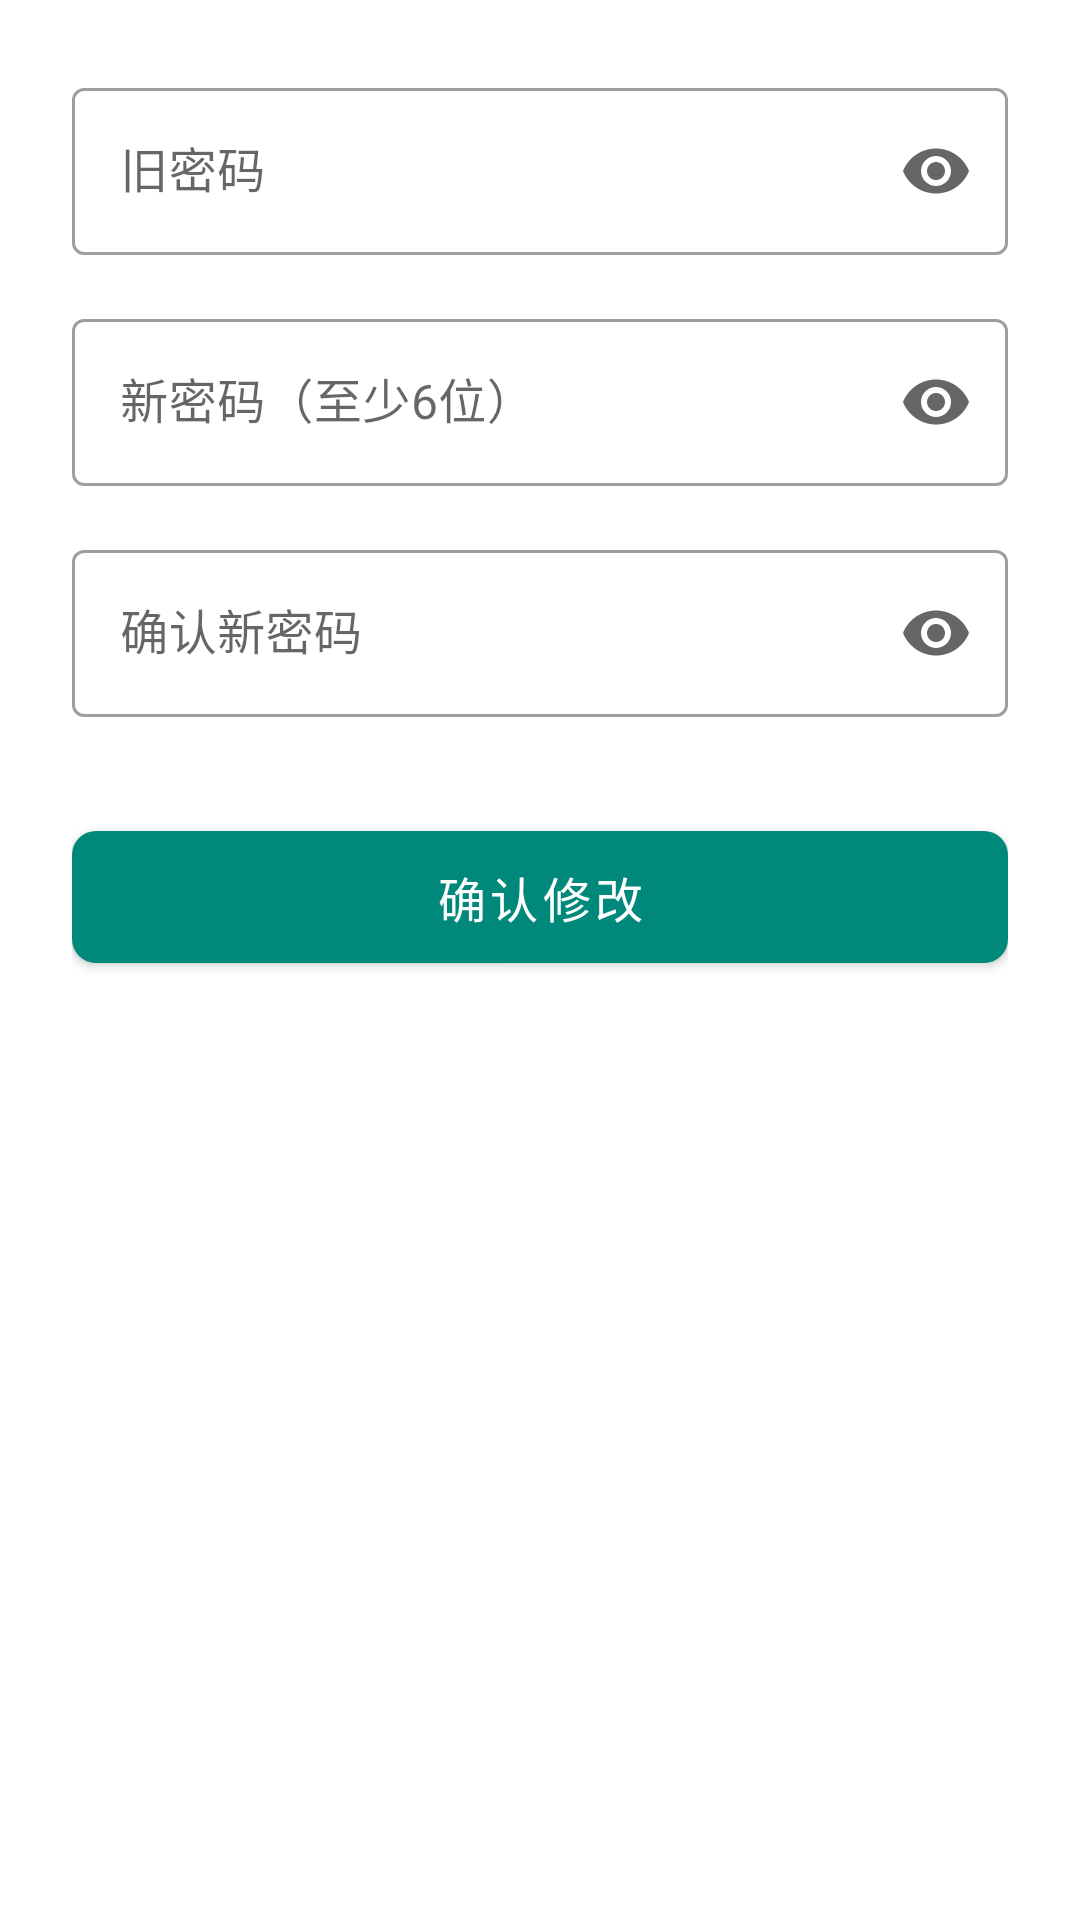

This screen was rendered from an Android layout file. Write that file and the resources it references.
<!-- AndroidManifest.xml: application theme Theme.MedicationGuide -->
<!-- res/layout/activity_change_password.xml -->
<?xml version="1.0" encoding="utf-8"?>
<ScrollView
    xmlns:android="http://schemas.android.com/apk/res/android"
    xmlns:app="http://schemas.android.com/apk/res-auto"
    android:layout_width="match_parent"
    android:layout_height="match_parent"
    android:background="@color/white">

    <LinearLayout
        android:layout_width="match_parent"
        android:layout_height="wrap_content"
        android:orientation="vertical"
        android:padding="24dp">

        <com.google.android.material.textfield.TextInputLayout
            style="@style/Widget.MaterialComponents.TextInputLayout.OutlinedBox"
            android:layout_width="match_parent"
            android:layout_height="wrap_content"
            android:hint="旧密码"
            app:endIconMode="password_toggle">

            <com.google.android.material.textfield.TextInputEditText
                android:id="@+id/etOldPassword"
                android:layout_width="match_parent"
                android:layout_height="wrap_content"
                android:inputType="textPassword" />
        </com.google.android.material.textfield.TextInputLayout>

        <com.google.android.material.textfield.TextInputLayout
            style="@style/Widget.MaterialComponents.TextInputLayout.OutlinedBox"
            android:layout_width="match_parent"
            android:layout_height="wrap_content"
            android:layout_marginTop="16dp"
            android:hint="新密码（至少6位）"
            app:endIconMode="password_toggle">

            <com.google.android.material.textfield.TextInputEditText
                android:id="@+id/etNewPassword"
                android:layout_width="match_parent"
                android:layout_height="wrap_content"
                android:inputType="textPassword" />
        </com.google.android.material.textfield.TextInputLayout>

        <com.google.android.material.textfield.TextInputLayout
            style="@style/Widget.MaterialComponents.TextInputLayout.OutlinedBox"
            android:layout_width="match_parent"
            android:layout_height="wrap_content"
            android:layout_marginTop="16dp"
            android:hint="确认新密码"
            app:endIconMode="password_toggle">

            <com.google.android.material.textfield.TextInputEditText
                android:id="@+id/etConfirmPassword"
                android:layout_width="match_parent"
                android:layout_height="wrap_content"
                android:inputType="textPassword" />
        </com.google.android.material.textfield.TextInputLayout>

        <com.google.android.material.button.MaterialButton
            android:id="@+id/btnChangePassword"
            android:layout_width="match_parent"
            android:layout_height="56dp"
            android:layout_marginTop="32dp"
            android:text="确认修改"
            android:textSize="16sp"
            app:cornerRadius="8dp" />

    </LinearLayout>
</ScrollView>
<!-- resources referenced by this layout -->
<resources>
  <color name="white">#FFFFFF</color>
  <style name="Theme.MedicationGuide" parent="Theme.MaterialComponents.Light.DarkActionBar">
          <item name="colorPrimary">@color/primary</item>
          <item name="colorPrimaryDark">@color/primary_dark</item>
          <item name="colorAccent">@color/accent</item>
          <item name="android:statusBarColor">@color/primary_dark</item>
          <item name="android:windowBackground">@color/background</item>
          <item name="android:textColorPrimary">@color/text_primary</item>
          <item name="android:textColorSecondary">@color/text_secondary</item>
      </style>
  <color name="primary">#00897B</color>
  <color name="primary_dark">#00796B</color>
  <color name="accent">#FF7043</color>
  <color name="background">#FAFBFC</color>
  <color name="text_primary">#37474F</color>
  <color name="text_secondary">#78909C</color>
</resources>
